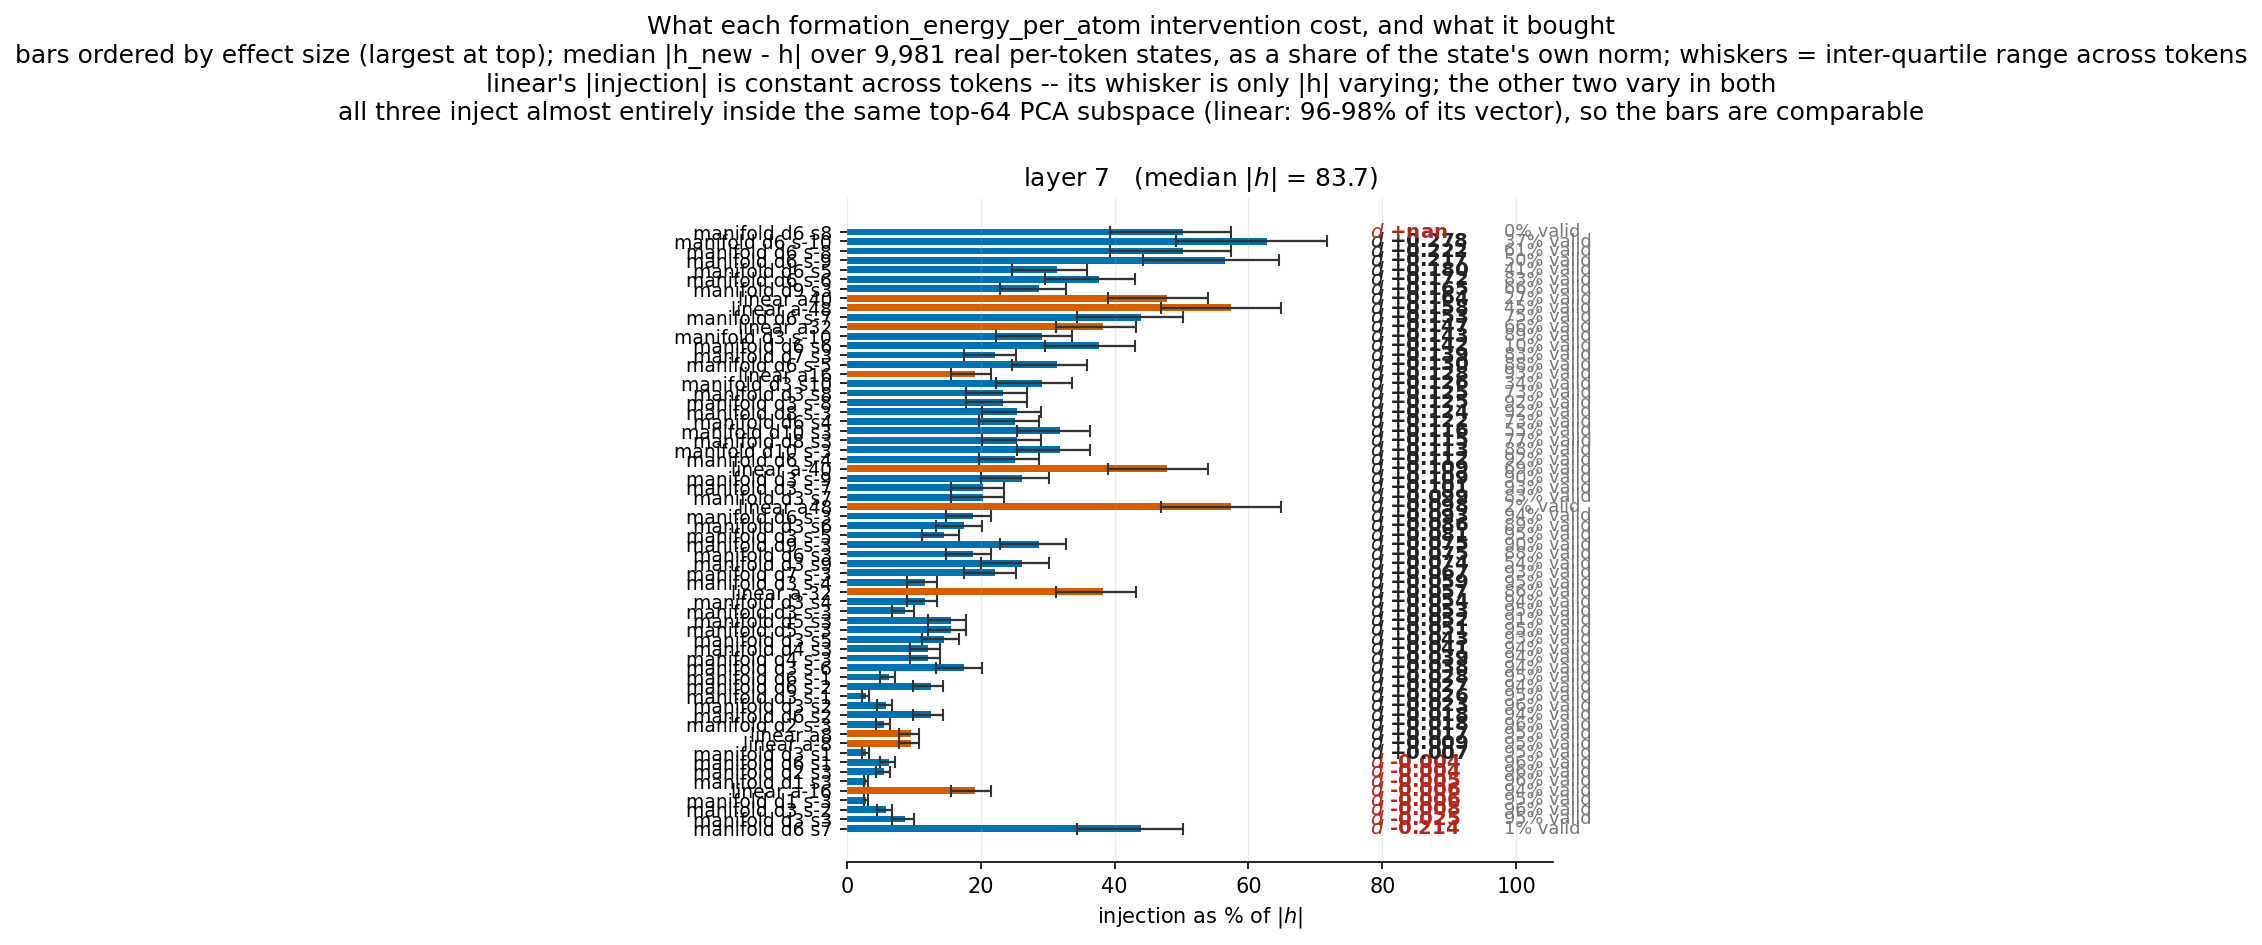

The table this chart was drawn from, first rows:
run, label, method, layer, target, strength, valid_pct, cohens_d, h_norm, injection, pct_of_h, pct_p25, pct_p75
steered_test_alpha8.0_layer7_nosg, linear a8, linear, 7, , 8, 0.9513, 0.01718, 83.72, 8, 9.556, 7.814, 10.8
steered_test_alpha-8.0_layer7_nosg, linear a-8, linear, 7, , -8, 0.951, 0.008639, 83.72, 8, 9.556, 7.814, 10.8
steered_test_alpha-16.0_layer7_nosg, linear a-16, linear, 7, , -16, 0.944, -0.005586, 83.72, 16, 19.11, 15.63, 21.61
steered_test_alpha16.0_layer7_nosg, linear a16, linear, 7, , 16, 0.928, 0.1278, 83.72, 16, 19.11, 15.63, 21.61
steered_test_alpha-32.0_layer7_nosg, linear a-32, linear, 7, , -32, 0.8597, 0.05667, 83.72, 32, 38.22, 31.26, 43.22
steered_test_alpha32.0_layer7_nosg, linear a32, linear, 7, , 32, 0.6607, 0.147, 83.72, 32, 38.22, 31.26, 43.22
steered_test_alpha-40.0_layer7_nosg, linear a-40, linear, 7, , -40, 0.6853, 0.1092, 83.72, 40, 47.78, 39.07, 54.02
steered_test_alpha40.0_layer7_nosg, linear a40, linear, 7, , 40, 0.2737, 0.1643, 83.72, 40, 47.78, 39.07, 54.02
steered_test_alpha-48.0_layer7_nosg, linear a-48, linear, 7, , -48, 0.4483, 0.1579, 83.72, 48, 57.33, 46.88, 64.82
steered_test_alpha48.0_layer7_nosg, linear a48, linear, 7, , 48, 0.017, 0.09822, 83.72, 48, 57.33, 46.88, 64.82
steered_manifold_test_d1_residual_s-3_k6…, manifold d1 s-3, manifold, 7, 1, -3, 0.954, -0.005956, 83.72, 2.365, 2.926, 2.537, 3.229
steered_manifold_test_d1_residual_s3_k64…, manifold d1 s3, manifold, 7, 1, 3, 0.958, -0.005166, 83.72, 2.365, 2.926, 2.537, 3.229
steered_manifold_test_d3_residual_s-1_k6…, manifold d3 s-1, manifold, 7, 3, -1, 0.9547, 0.02575, 83.72, 2.442, 2.911, 2.231, 3.359
steered_manifold_test_d3_residual_k64_la…, manifold d3 s1, manifold, 7, 3, 1, 0.9497, 0.007245, 83.72, 2.442, 2.911, 2.231, 3.359
steered_manifold_test_d2_residual_s-3_k6…, manifold d2 s-3, manifold, 7, 2, -3, 0.958, 0.01758, 83.72, 4.692, 5.586, 4.345, 6.434
steered_manifold_test_d2_residual_s3_k64…, manifold d2 s3, manifold, 7, 2, 3, 0.9567, -0.004377, 83.72, 4.692, 5.586, 4.345, 6.434
steered_manifold_test_d3_residual_s-2_k6…, manifold d3 s-2, manifold, 7, 3, -2, 0.956, -0.008374, 83.72, 4.884, 5.821, 4.463, 6.717
steered_manifold_test_d3_residual_s2_k64…, manifold d3 s2, manifold, 7, 3, 2, 0.9573, 0.02347, 83.72, 4.884, 5.821, 4.463, 6.717
steered_manifold_test_d6_residual_s-1_k6…, manifold d6 s-1, manifold, 7, 6, -1, 0.951, 0.02773, 83.72, 5.224, 6.284, 4.922, 7.177
steered_manifold_test_d6_residual_k64_la…, manifold d6 s1, manifold, 7, 6, 1, 0.9573, -0.003541, 83.72, 5.224, 6.284, 4.922, 7.177
steered_manifold_test_d3_residual_s-3_k6…, manifold d3 s-3, manifold, 7, 3, -3, 0.952, 0.05307, 83.72, 7.326, 8.732, 6.694, 10.08
steered_manifold_test_d3_residual_s3_k64…, manifold d3 s3, manifold, 7, 3, 3, 0.9513, -0.02528, 83.72, 7.326, 8.732, 6.694, 10.08
steered_manifold_test_d3_residual_s-4_k6…, manifold d3 s-4, manifold, 7, 3, -4, 0.9487, 0.05872, 83.72, 9.768, 11.64, 8.925, 13.43
steered_manifold_test_d3_residual_s4_k64…, manifold d3 s4, manifold, 7, 3, 4, 0.943, 0.05375, 83.72, 9.768, 11.64, 8.925, 13.43
steered_manifold_test_d4_residual_s-3_k6…, manifold d4 s-3, manifold, 7, 4, -3, 0.9433, 0.03946, 83.72, 10.07, 12.1, 9.405, 13.88
steered_manifold_test_d4_residual_s3_k64…, manifold d4 s3, manifold, 7, 4, 3, 0.9437, 0.04051, 83.72, 10.07, 12.1, 9.405, 13.88
steered_manifold_test_d6_residual_s-2_k6…, manifold d6 s-2, manifold, 7, 6, -2, 0.9447, 0.02717, 83.72, 10.45, 12.57, 9.843, 14.35
steered_manifold_test_d6_residual_s2_k64…, manifold d6 s2, manifold, 7, 6, 2, 0.94, 0.01783, 83.72, 10.45, 12.57, 9.843, 14.35
steered_manifold_test_d3_residual_s-5_k6…, manifold d3 s-5, manifold, 7, 3, -5, 0.9457, 0.08093, 83.72, 12.21, 14.55, 11.16, 16.79
steered_manifold_test_d3_residual_s5_k64…, manifold d3 s5, manifold, 7, 3, 5, 0.9293, 0.04323, 83.72, 12.21, 14.55, 11.16, 16.79
steered_manifold_test_d5_residual_s-3_k6…, manifold d5 s-3, manifold, 7, 5, -3, 0.948, 0.05089, 83.72, 12.94, 15.51, 12.09, 17.73
steered_manifold_test_d5_residual_s3_k64…, manifold d5 s3, manifold, 7, 5, 3, 0.9127, 0.05249, 83.72, 12.94, 15.51, 12.09, 17.73
steered_manifold_test_d3_residual_s-6_k6…, manifold d3 s-6, manifold, 7, 3, -6, 0.942, 0.03805, 83.72, 14.65, 17.46, 13.39, 20.15
steered_manifold_test_d3_residual_s6_k64…, manifold d3 s6, manifold, 7, 3, 6, 0.8907, 0.08559, 83.72, 14.65, 17.46, 13.39, 20.15
steered_manifold_test_d6_residual_s-3_k6…, manifold d6 s-3, manifold, 7, 6, -3, 0.9373, 0.09266, 83.72, 15.67, 18.85, 14.77, 21.53
steered_manifold_test_d6_residual_s3_k64…, manifold d6 s3, manifold, 7, 6, 3, 0.884, 0.07506, 83.72, 15.67, 18.85, 14.77, 21.53
steered_manifold_test_d3_residual_s-7_k6…, manifold d3 s-7, manifold, 7, 3, -7, 0.9297, 0.1012, 83.72, 17.09, 20.38, 15.62, 23.51
steered_manifold_test_d3_residual_s7_k64…, manifold d3 s7, manifold, 7, 3, 7, 0.83, 0.09879, 83.72, 17.09, 20.38, 15.62, 23.51
steered_manifold_test_d7_residual_s-3_k6…, manifold d7 s-3, manifold, 7, 7, -3, 0.9293, 0.06701, 83.72, 18.45, 22.17, 17.45, 25.31
steered_manifold_test_d7_residual_s3_k64…, manifold d7 s3, manifold, 7, 7, 3, 0.827, 0.1391, 83.72, 18.45, 22.17, 17.45, 25.31
steered_manifold_test_d3_residual_s-8_k6…, manifold d3 s-8, manifold, 7, 3, -8, 0.9193, 0.1247, 83.72, 19.54, 23.29, 17.85, 26.87
steered_manifold_test_d3_residual_s8_k64…, manifold d3 s8, manifold, 7, 3, 8, 0.7347, 0.1252, 83.72, 19.54, 23.29, 17.85, 26.87
steered_manifold_test_d6_residual_s-4_k6…, manifold d6 s-4, manifold, 7, 6, -4, 0.917, 0.112, 83.72, 20.9, 25.14, 19.69, 28.71
steered_manifold_test_d6_residual_s4_k64…, manifold d6 s4, manifold, 7, 6, 4, 0.733, 0.1225, 83.72, 20.9, 25.14, 19.69, 28.71
steered_manifold_test_d8_residual_s-3_k6…, manifold d8 s-3, manifold, 7, 8, -3, 0.9177, 0.1242, 83.72, 21.2, 25.46, 20.15, 29.02
steered_manifold_test_d8_residual_s3_k64…, manifold d8 s3, manifold, 7, 8, 3, 0.7653, 0.1154, 83.72, 21.2, 25.46, 20.15, 29.02
steered_manifold_test_d3_residual_s-9_k6…, manifold d3 s-9, manifold, 7, 3, -9, 0.905, 0.1089, 83.72, 21.98, 26.2, 20.08, 30.23
steered_manifold_test_d3_residual_s9_k64…, manifold d3 s9, manifold, 7, 3, 9, 0.5383, 0.07419, 83.72, 21.98, 26.2, 20.08, 30.23
steered_manifold_test_d9_residual_s-3_k6…, manifold d9 s-3, manifold, 7, 9, -3, 0.896, 0.07542, 83.72, 23.94, 28.71, 22.84, 32.7
steered_manifold_test_d9_residual_s3_k64…, manifold d9 s3, manifold, 7, 9, 3, 0.6583, 0.1654, 83.72, 23.94, 28.71, 22.84, 32.7
steered_manifold_test_d3_residual_s-10_k…, manifold d3 s-10, manifold, 7, 3, -10, 0.8903, 0.1434, 83.72, 24.42, 29.11, 22.31, 33.59
steered_manifold_test_d3_residual_s10_k6…, manifold d3 s10, manifold, 7, 3, 10, 0.3447, 0.1265, 83.72, 24.42, 29.11, 22.31, 33.59
steered_manifold_test_d6_residual_s-5_k6…, manifold d6 s-5, manifold, 7, 6, -5, 0.877, 0.1296, 83.72, 26.12, 31.42, 24.61, 35.88
steered_manifold_test_d6_residual_s5_k64…, manifold d6 s5, manifold, 7, 6, 5, 0.4137, 0.1801, 83.72, 26.12, 31.42, 24.61, 35.88
steered_manifold_test_d10_residual_s-3_k…, manifold d10 s-3, manifold, 7, 10, -3, 0.8757, 0.1134, 83.72, 26.59, 31.86, 25.49, 36.26
steered_manifold_test_d10_residual_s3_k6…, manifold d10 s3, manifold, 7, 10, 3, 0.5453, 0.1161, 83.72, 26.59, 31.86, 25.49, 36.26
steered_manifold_test_d6_residual_s-6_k6…, manifold d6 s-6, manifold, 7, 6, -6, 0.828, 0.1722, 83.72, 31.34, 37.7, 29.53, 43.06
steered_manifold_test_d6_residual_s6_k64…, manifold d6 s6, manifold, 7, 6, 6, 0.105, 0.1421, 83.72, 31.34, 37.7, 29.53, 43.06
steered_manifold_test_d6_residual_s-7_k6…, manifold d6 s-7, manifold, 7, 6, -7, 0.7457, 0.1534, 83.72, 36.57, 43.99, 34.45, 50.24
steered_manifold_test_d6_residual_s7_k64…, manifold d6 s7, manifold, 7, 6, 7, 0.009, -0.214, 83.72, 36.57, 43.99, 34.45, 50.24
... 4 more rows
